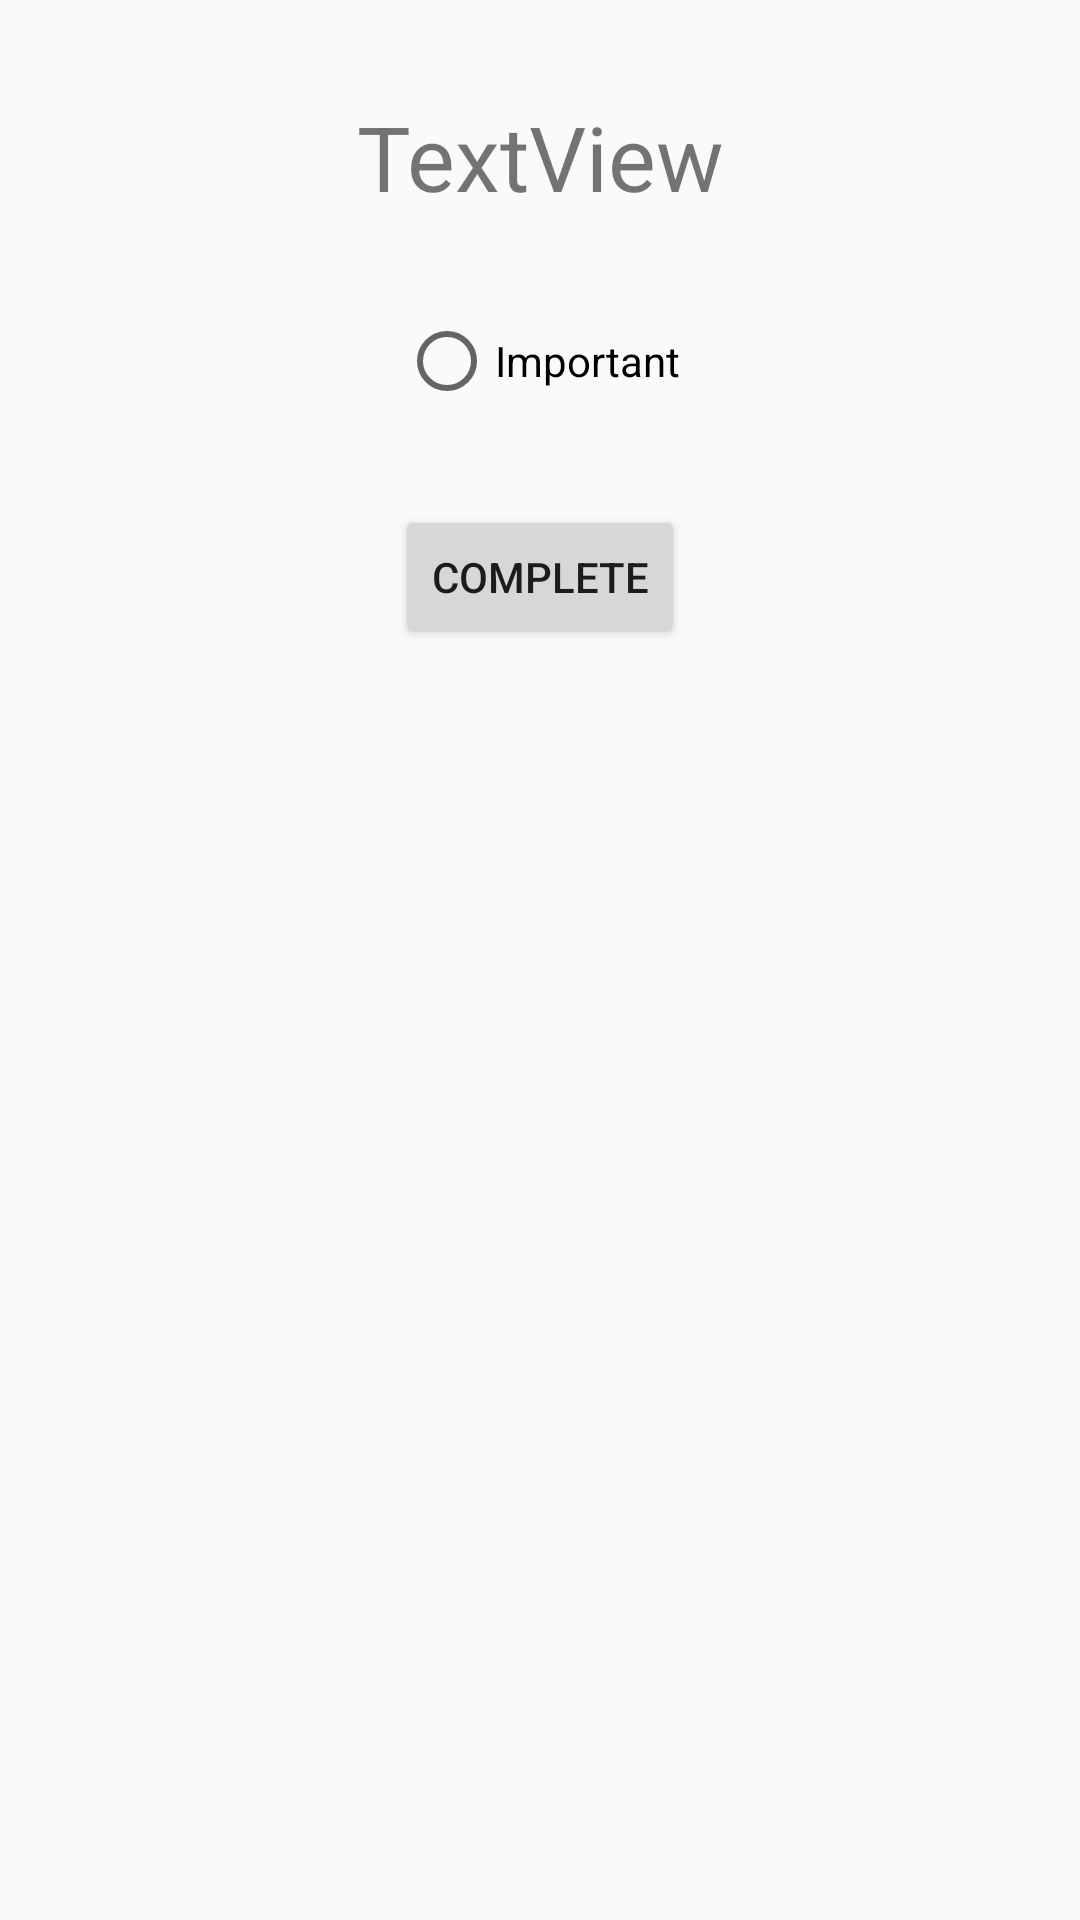

Reconstruct the res/layout file that produces this screen, plus the resources it refers to.
<!-- AndroidManifest.xml: application theme AppTheme -->
<!-- res/layout/activity_complete.xml -->
<?xml version="1.0" encoding="utf-8"?>
<android.support.constraint.ConstraintLayout xmlns:android="http://schemas.android.com/apk/res/android"
    xmlns:app="http://schemas.android.com/apk/res-auto"
    xmlns:tools="http://schemas.android.com/tools"
    android:layout_width="match_parent"
    android:layout_height="match_parent"
    tools:context="de.drkalz.todolist.CompleteActivity">

    <TextView
        android:id="@+id/tvItem"
        android:layout_width="wrap_content"
        android:layout_height="wrap_content"
        android:layout_marginTop="32dp"
        android:text="TextView"
        android:textSize="30sp"
        app:layout_constraintEnd_toEndOf="parent"
        app:layout_constraintHorizontal_bias="0.5"
        app:layout_constraintStart_toStartOf="parent"
        app:layout_constraintTop_toTopOf="parent" />

    <Button
        android:id="@+id/buDelete"
        android:layout_width="wrap_content"
        android:layout_height="wrap_content"
        android:layout_marginTop="32dp"
        android:text="Complete"
        app:layout_constraintEnd_toEndOf="parent"
        app:layout_constraintHorizontal_bias="0.5"
        app:layout_constraintStart_toStartOf="parent"
        app:layout_constraintTop_toBottomOf="@+id/radioButton" />

    <RadioButton
        android:id="@+id/radioButton"
        android:layout_width="wrap_content"
        android:layout_height="wrap_content"
        android:layout_marginTop="32dp"
        android:text="Important"
        app:layout_constraintEnd_toEndOf="parent"
        app:layout_constraintHorizontal_bias="0.5"
        app:layout_constraintStart_toStartOf="parent"
        app:layout_constraintTop_toBottomOf="@+id/tvItem" />
</android.support.constraint.ConstraintLayout>
<!-- resources referenced by this layout -->
<resources>
  <style name="AppTheme" parent="Theme.AppCompat.Light.DarkActionBar">
          
          <item name="colorPrimary">@color/colorPrimary</item>
          <item name="colorPrimaryDark">@color/colorPrimaryDark</item>
          <item name="colorAccent">@color/colorAccent</item>
      </style>
  <!-- not gathered from this repository: default colours our renderer supplied (Android Studio template values) -->
  <color name="colorPrimary">#FF6200EE</color>
  <color name="colorPrimaryDark">#FF3700B3</color>
  <color name="colorAccent">#FF03DAC5</color>
</resources>
